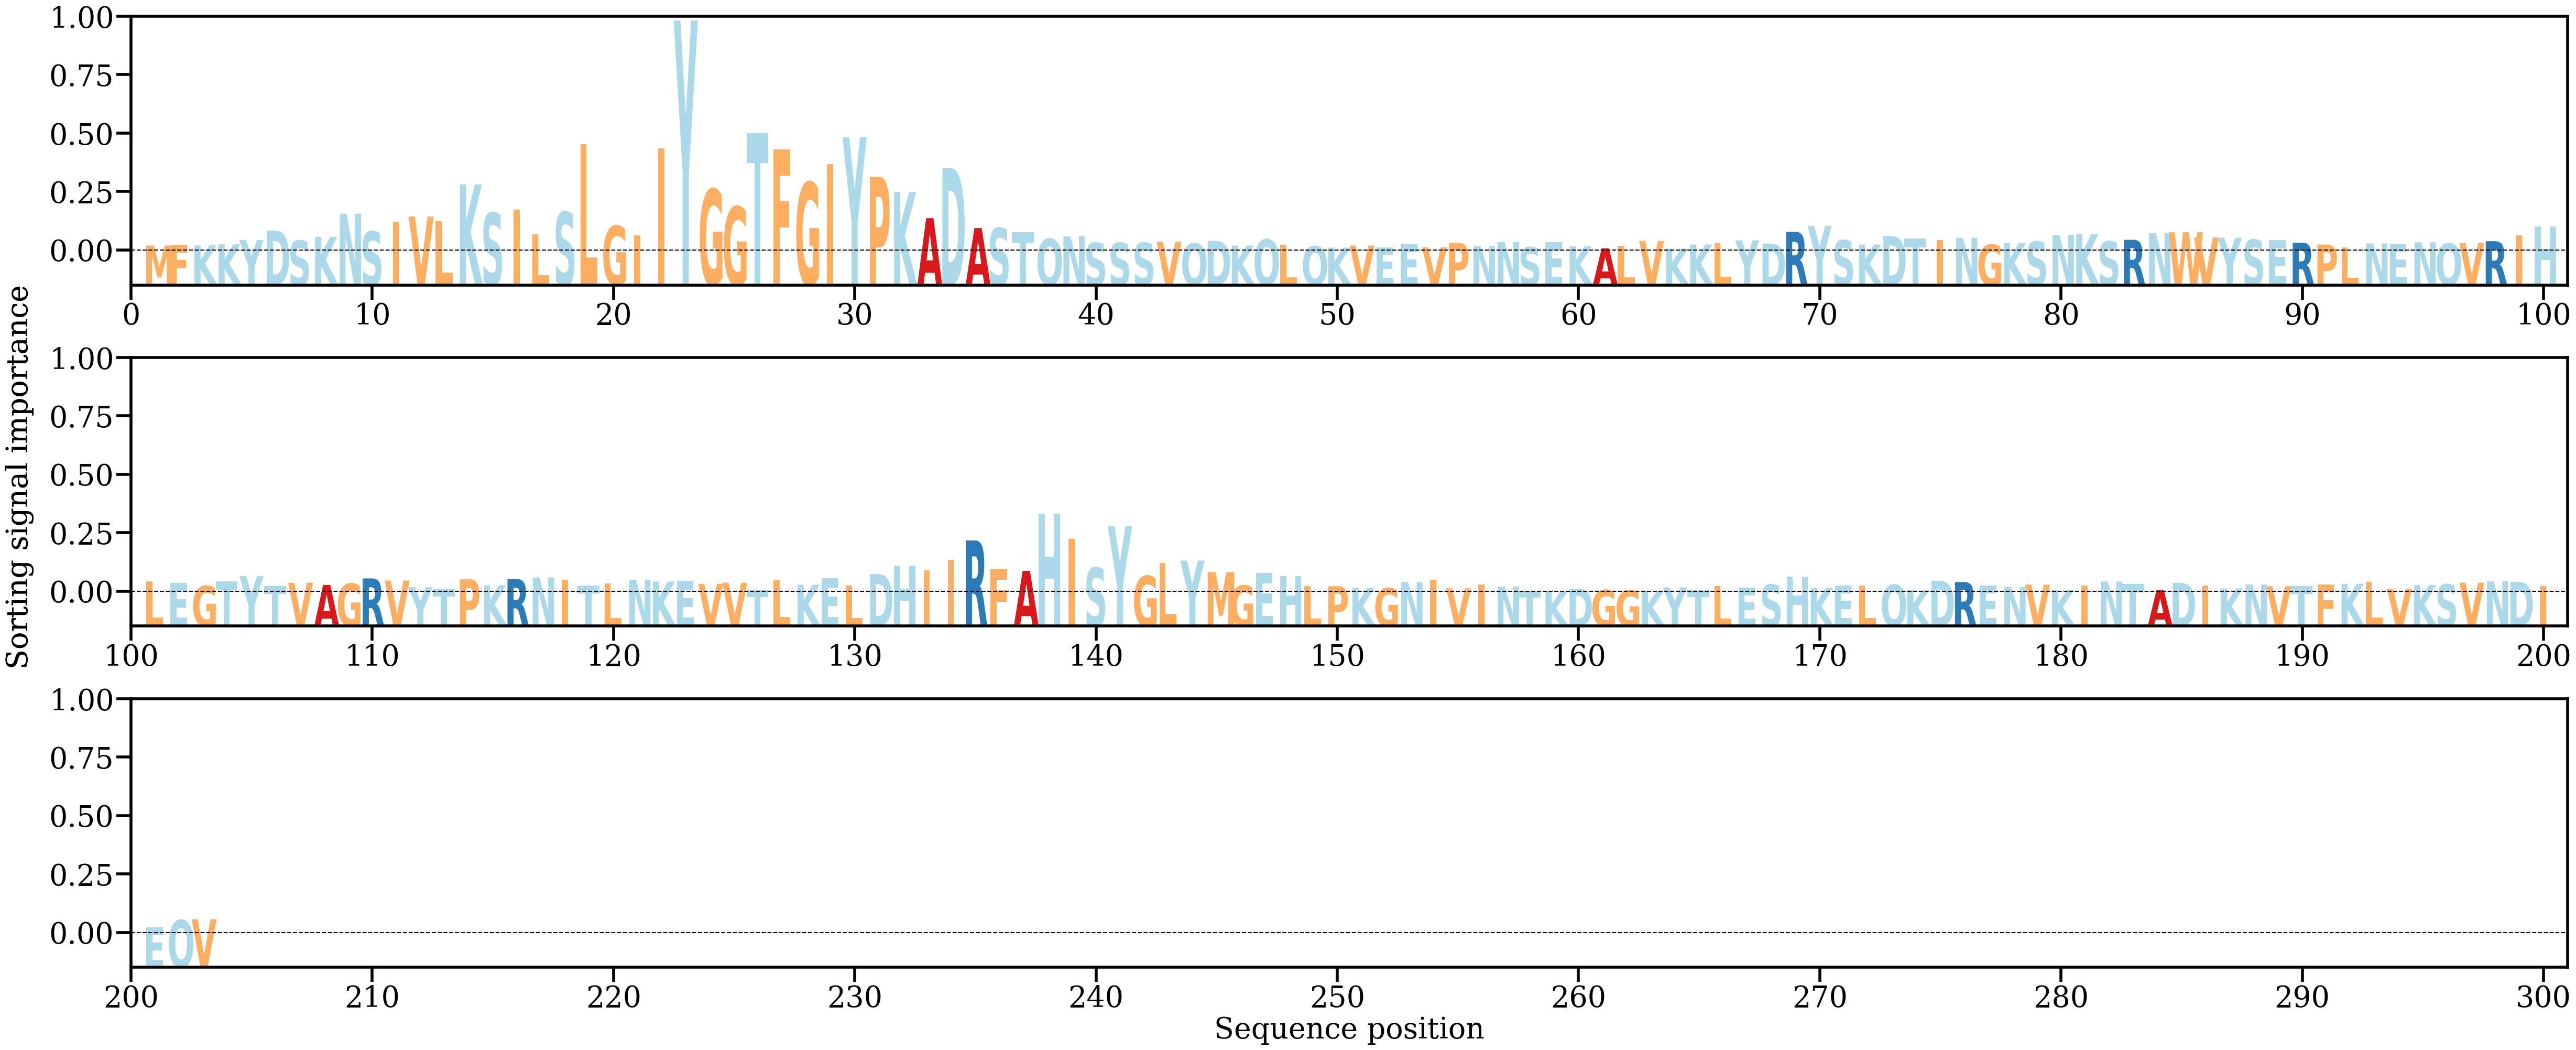

The file beside this chart, header and first rows:
AA, Alpha
M, [0.00172851]
F, [0.00190473]
K, [0.00179471]
K, [0.00207504]
Y, [0.00314155]
D, [0.00557896]
S, [0.00300278]
K, [0.00396615]
N, [0.00990182]
S, [0.00535233]
I, [0.00785872]
V, [0.00915383]
L, [0.00790239]
K, [0.01739598]
S, [0.01011101]
I, [0.01088145]
L, [0.00453727]
S, [0.01032195]
L, [0.02775814]
G, [0.00674872]
I, [0.00429765]
I, [0.02667601]
Y, [0.05937467]
G, [0.01615159]
G, [0.01170724]
T, [0.03047704]
F, [0.02634736]
G, [0.01792009]
I, [0.0226264]
Y, [0.02946422]
P, [0.01934759]
K, [0.01542922]
A, [0.00874007]
D, [0.02160989]
A, [0.00619537]
S, [0.00622196]
T, [0.00512766]
Q, [0.00343655]
N, [0.00410722]
S, [0.00247251]
S, [0.0024305]
S, [0.00243483]
V, [0.00272276]
Q, [0.0022716]
D, [0.00292885]
K, [0.00173913]
Q, [0.00331375]
L, [0.00189299]
Q, [0.00156946]
K, [0.00120835]
V, [0.0017135]
E, [0.00127853]
E, [0.0021286]
V, [0.00126054]
P, [0.00243258]
N, [0.00161011]
N, [0.00257768]
S, [0.00131934]
E, [0.00255072]
K, [0.00152529]
... 143 more rows
